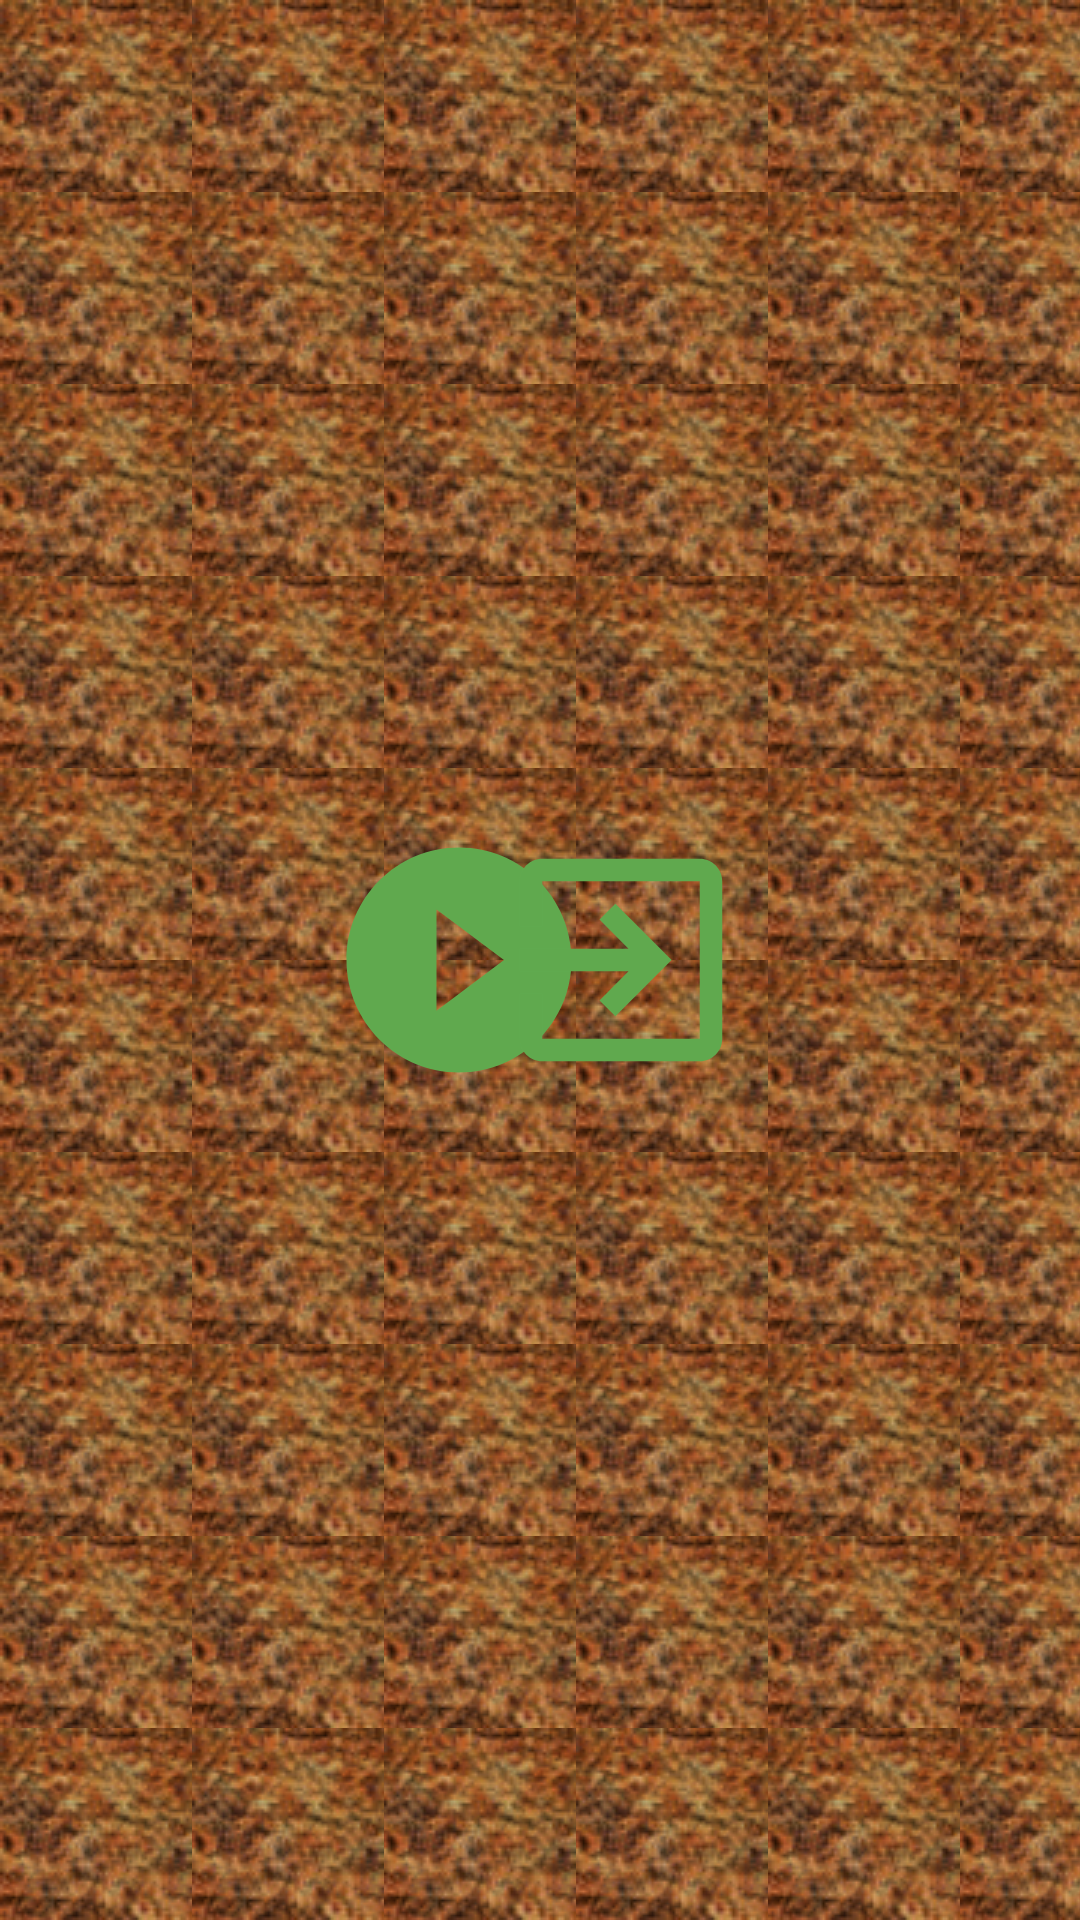

Reconstruct the res/layout file that produces this screen, plus the resources it refers to.
<!-- AndroidManifest.xml: application theme Theme.AppCompat.NoActionBar -->
<!-- res/layout/ac_final.xml -->
<?xml version="1.0" encoding="utf-8"?>
<androidx.constraintlayout.widget.ConstraintLayout xmlns:android="http://schemas.android.com/apk/res/android"
    android:layout_width="match_parent"
    android:layout_height="match_parent"
    xmlns:app="http://schemas.android.com/apk/res-auto"
    android:background="@drawable/background">

    <TextView
        android:id="@+id/tv_failed"
        android:layout_width="wrap_content"
        android:layout_height="wrap_content"
        android:text="@string/retaking"
        android:textSize="30sp"
        android:textColor="@color/red"
        android:textStyle="bold"
        android:visibility="gone"
        app:layout_constraintBottom_toTopOf="@+id/ib_play"
        app:layout_constraintEnd_toEndOf="parent"
        app:layout_constraintStart_toStartOf="parent"
        app:layout_constraintTop_toTopOf="parent" />
    <TextView
        android:id="@+id/tv_passed"
        android:layout_width="wrap_content"
        android:layout_height="wrap_content"
        android:text="@string/passed_congrats"
        android:textSize="30sp"
        android:textColor="@color/green"
        android:textStyle="bold"
        android:visibility="gone"
        app:layout_constraintBottom_toTopOf="@+id/ib_play"
        app:layout_constraintEnd_toEndOf="parent"
        app:layout_constraintStart_toStartOf="parent"
        app:layout_constraintTop_toTopOf="parent" />
    <ImageButton
        android:id="@+id/ib_play"
        android:layout_width="90dp"
        android:layout_height="90dp"
        android:background="@drawable/play_button"
        app:layout_constraintBottom_toBottomOf="parent"
        app:layout_constraintEnd_toEndOf="parent"
        app:layout_constraintStart_toStartOf="parent"
        app:layout_constraintTop_toTopOf="parent"
        app:layout_constraintHorizontal_bias="0.4"/>

    <ImageButton
        android:id="@+id/ib_exit"
        android:layout_width="90dp"
        android:layout_height="90dp"
        android:background="@drawable/exit_button"
        app:layout_constraintBottom_toBottomOf="parent"
        app:layout_constraintEnd_toEndOf="parent"
        app:layout_constraintStart_toStartOf="parent"
        app:layout_constraintTop_toTopOf="parent"
        app:layout_constraintHorizontal_bias="0.6"/>

</androidx.constraintlayout.widget.ConstraintLayout>
<!-- resources referenced by this layout -->
<resources>
  <color name="green">#FF00FF00</color>
  <color name="red">#FFFF0000</color>
  <!-- drawable background (drawable) -->
  <?xml version="1.0" encoding="utf-8"?>
  <bitmap xmlns:android="http://schemas.android.com/apk/res/android"
      android:src="@drawable/sprite_sheet"
      android:tileMode="repeat" />
  <!-- drawable exit_button: png bitmap (drawable, 2350 bytes) -->
  <!-- drawable play_button: png bitmap (drawable, 3408 bytes) -->
  <!-- drawable sprite_sheet: png bitmap (drawable, 11213 bytes) -->
</resources>
